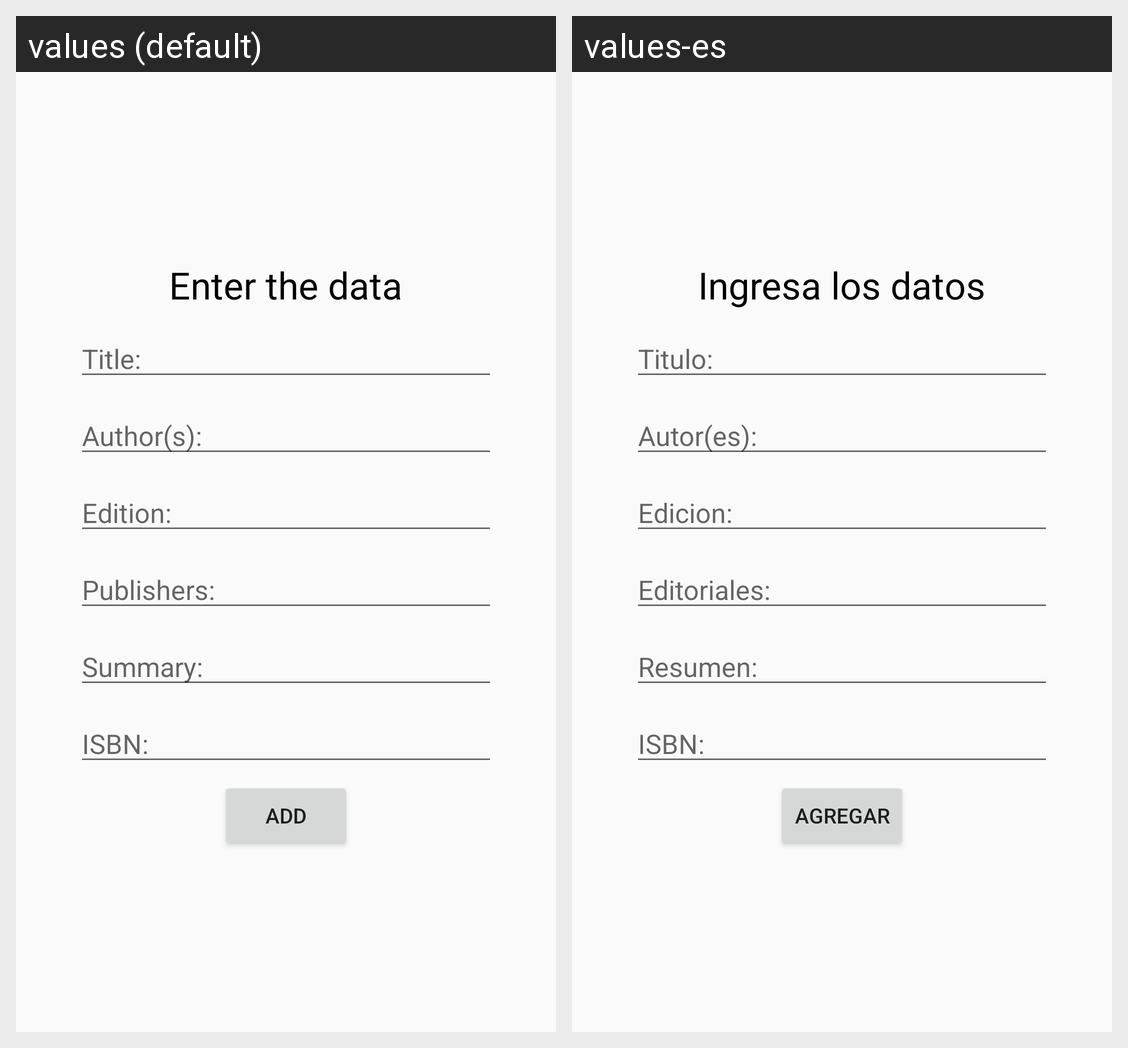

Translations of the strings shown on this Android screen, per locale in the grid:
Android screen res/layout/activity_new_book.xml rendered under 2 locales, left to right: values (default), values-es. Device: Nexus 5 (rendered at 1080×1920; each locale shown at half size, 540×960, under a caption strip naming it); theme AppTheme.
Strings drawn on this screen, with the default value and each locale's value (text and hints the layout hard-codes, and strings that could not be matched under every locale, appear in the picture but are not listed):

ingresa_los_datos
  values: Enter the data
  values-es: Ingresa los datos

titulo
  values: Title:
  values-es: Titulo:

autores
  values: Author(s):
  values-es: Autor(es):

edicion
  values: Edition:
  values-es: Edicion:

editoriales
  values: Publishers:
  values-es: Editoriales:

resumen
  values: Summary:
  values-es: Resumen:

isbn
  values: ISBN:
  values-es: ISBN:

agregar
  values: ADD
  values-es: AGREGAR
